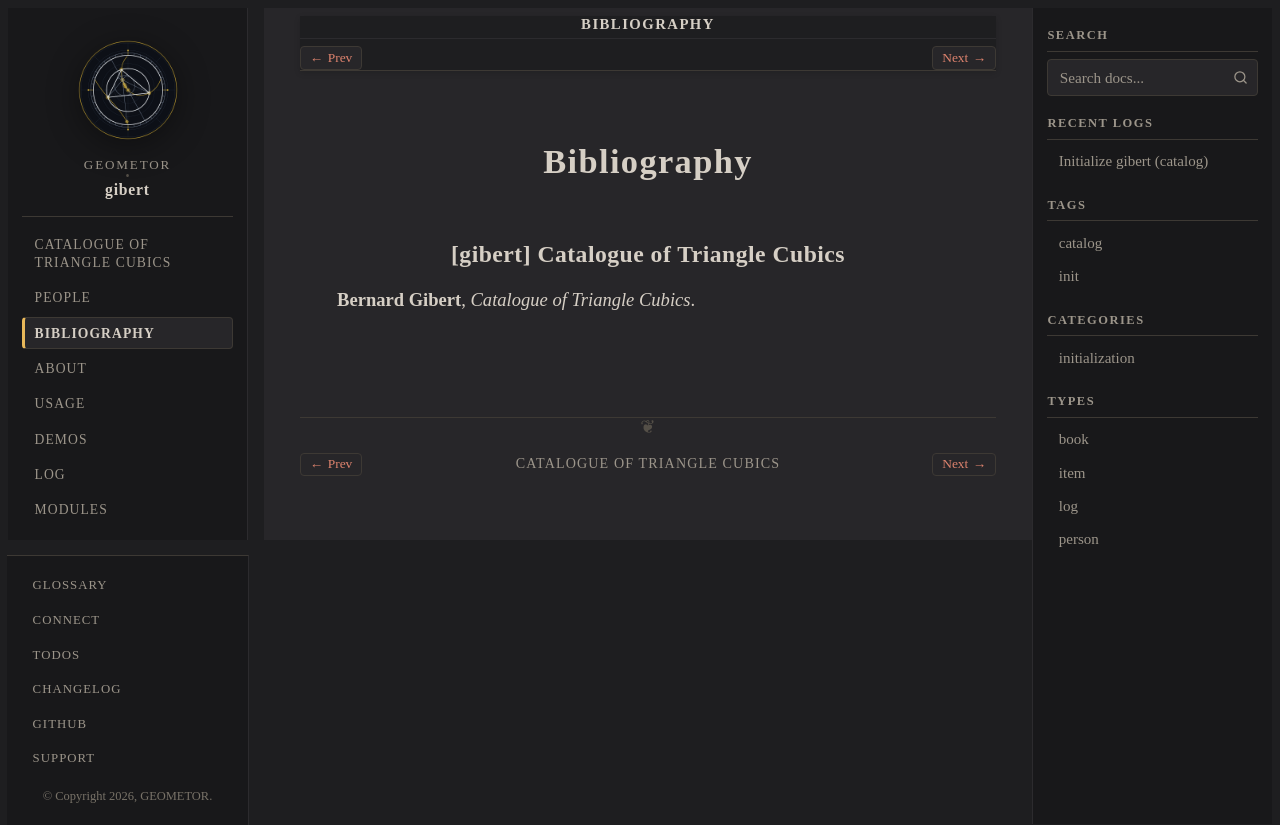

repository: geometor/gibert · page: bibliography.html · generator: sphinx

:navigation: header
:order: 6
:nav_title: Bibliography

.. _bibliography:

============
Bibliography
============

.. _cite-primary-work:

[gibert] Catalogue of Triangle Cubics
-------------------------------------

**Bernard Gibert**, *Catalogue of Triangle Cubics*.
